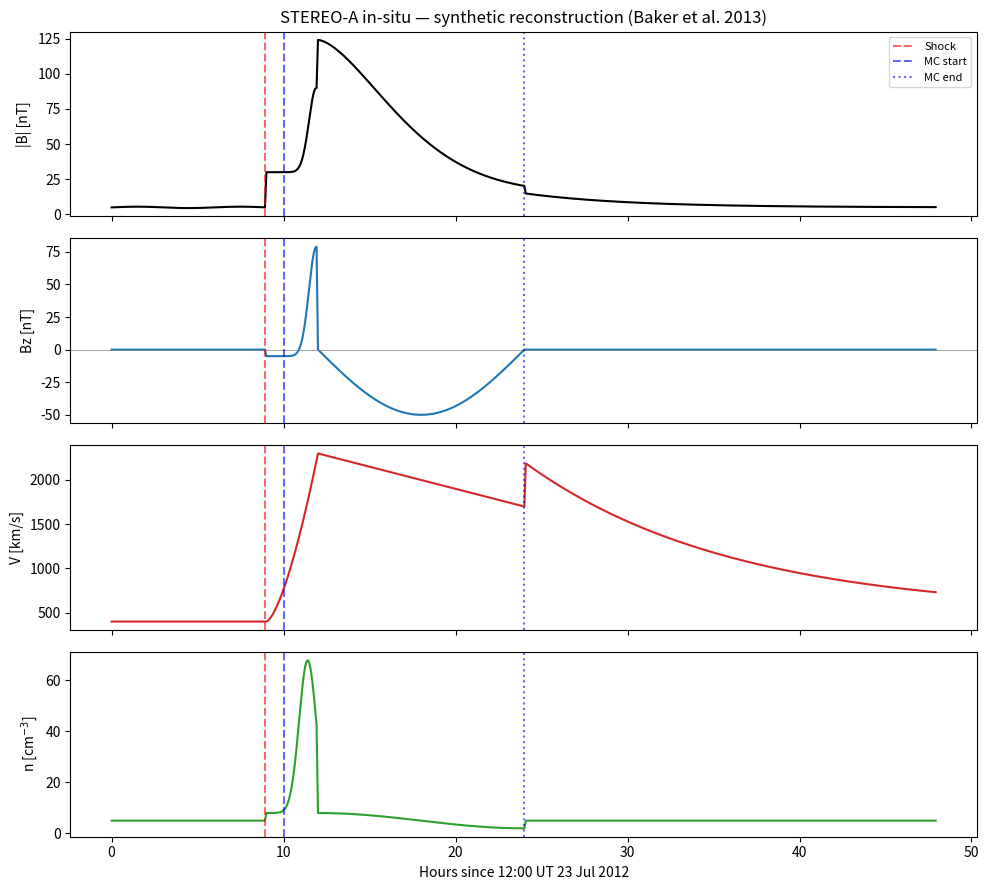
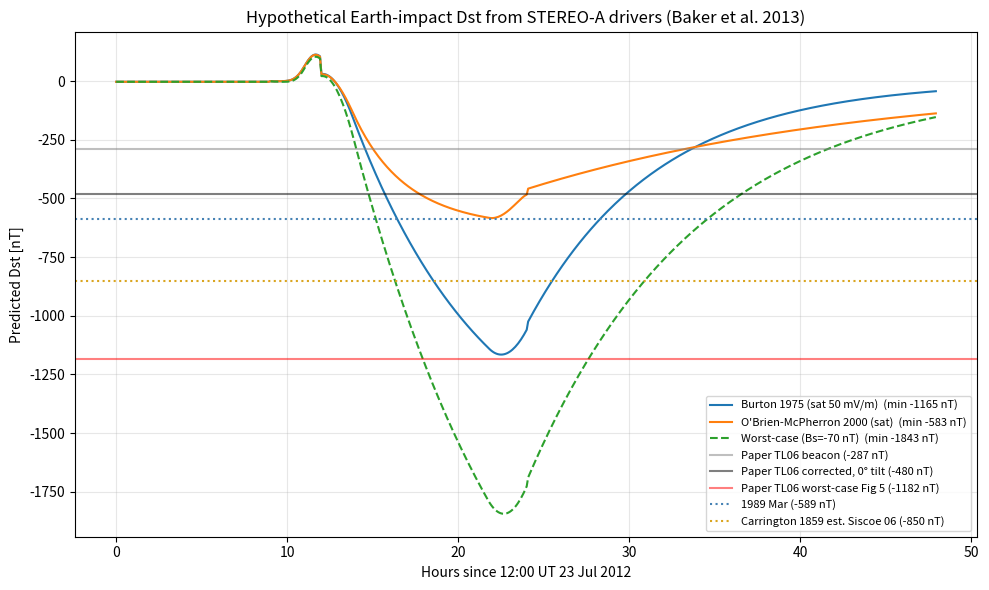
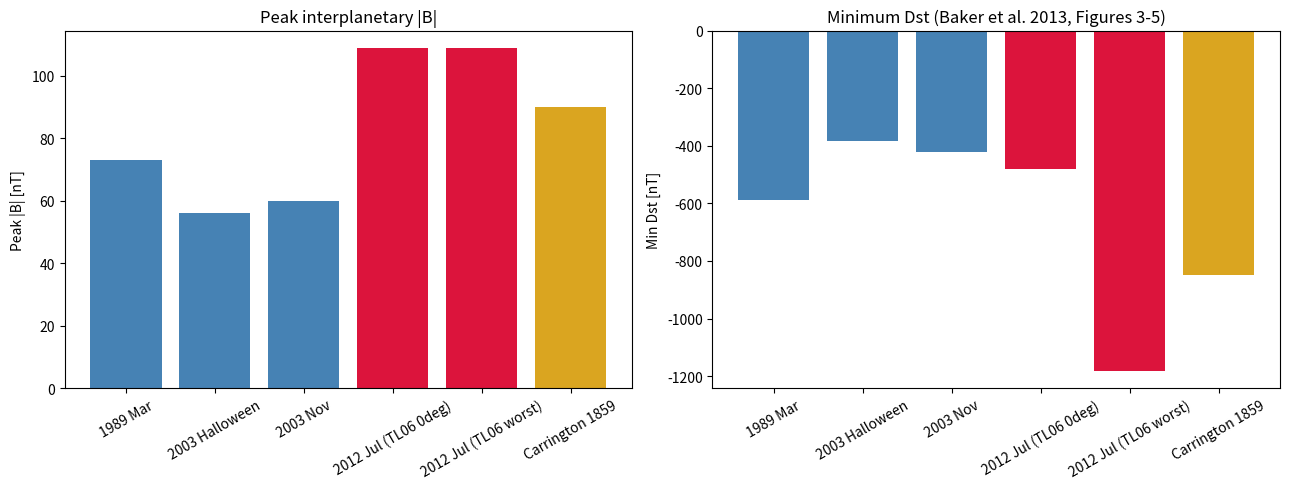
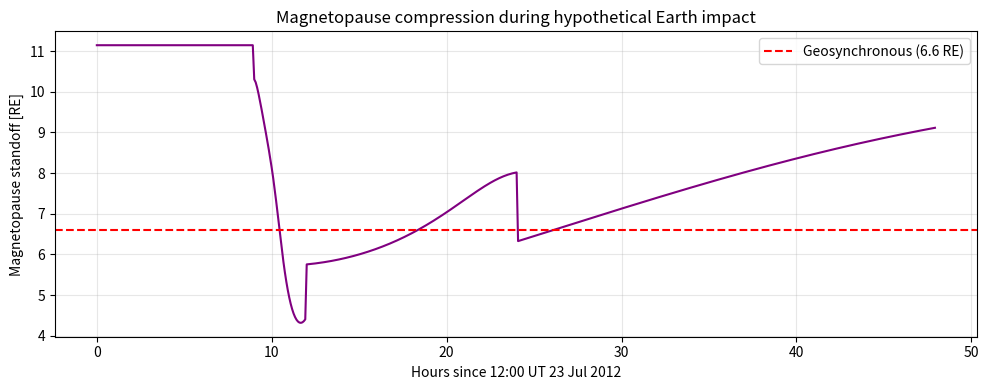

Write Python code to recreate these figures, in order.
import numpy as np
import matplotlib.pyplot as plt
from datetime import datetime, timedelta

# Reproducibility seed for any stochastic perturbations.
rng = np.random.default_rng(seed=20120723)

# Physical constants (SI unless noted).
MU0 = 4 * np.pi * 1e-7  # vacuum permeability [T m / A]
MP = 1.6726e-27          # proton mass [kg]
RE = 6.371e6             # Earth radius [m]
AU = 1.496e11            # 1 astronomical unit [m]

# Reference event timing (UT) anchored to STEREO-A observations.
T_SHOCK = datetime(2012, 7, 23, 20, 55)
T_CLOUD_START = datetime(2012, 7, 23, 22, 0)
T_PEAK_B = datetime(2012, 7, 24, 2, 0)
T_PEAK_BS = datetime(2012, 7, 24, 4, 0)
T_CLOUD_END = datetime(2012, 7, 24, 12, 0)

print('Setup complete.')
print(f'Shock at {T_SHOCK} UT, peak |B| at {T_PEAK_B} UT.')

def build_stereo_a_series(dt_minutes=5):
    """Build a synthetic STEREO-A time series for the 23-24 July 2012 ICME.

    Mimics the structure reported by Baker et al. (2013) Figures 3-4:
    a +84 nT northward Bz spike just before 24:00 UT 23 July (~hour 12),
    followed by a sustained southward excursion peaking near -50 nT.

    Returns:
        t_hours: hours since 12:00 UT 23 July 2012.
        B: magnetic field magnitude [nT].
        Bz: north-south component [nT, negative = southward].
        V: proton bulk speed [km/s, corrected PLASTIC values].
        n: proton number density [cm^-3, WSA-ENLIL values].
    """
    # Time grid: 12:00 UT 23 Jul to 12:00 UT 25 Jul, in hours.
    t_hours = np.arange(0.0, 48.0, dt_minutes / 60.0)

    # Anchors (hours after 12:00 UT 23 Jul):
    t_first_hint = 9.0       # ~21:00 UT 23 Jul
    t_field_dev = 10.33      # ~22:20 UT 23 Jul (large IMF deflections begin)
    t_peak_north_Bz = 11.9   # just before 24:00 UT 23 Jul: Bz = +84 nT
    t_reversal = 12.0        # ~24:00 UT 23 Jul (rapid reversal)
    t_peak_south = 16.0      # ~04:00 UT 24 Jul, Bz minimum
    t_cloud_end = 24.0       # ~12:00 UT 24 Jul

    B = np.full_like(t_hours, 5.0)
    Bz = np.full_like(t_hours, 0.0)
    V = np.full_like(t_hours, 400.0)
    n = np.full_like(t_hours, 5.0)

    # Pre-arrival ambient.
    pre = t_hours < t_first_hint
    B[pre] = 5.0 + 0.5 * np.sin(2 * np.pi * t_hours[pre] / 6.0)

    # Sheath / shock approach: |B| rises, By/Bx fluctuate.
    sheath = (t_hours >= t_first_hint) & (t_hours < t_reversal)
    sigma_n = 0.6
    B[sheath] = 30.0 + 60.0 * np.exp(-((t_hours[sheath] - t_peak_north_Bz) / sigma_n) ** 2)
    # Northward Bz peak +84 nT (per Figure 3a).
    Bz[sheath] = 84.0 * np.exp(-((t_hours[sheath] - t_peak_north_Bz) / sigma_n) ** 2) - 5.0
    # Speed (corrected PLASTIC) ramps to ~2300 km/s.
    V[sheath] = 400.0 + (2300.0 - 400.0) * (
        (t_hours[sheath] - t_first_hint) / (t_reversal - t_first_hint)) ** 1.5
    # Density (WSA-ENLIL Np) peaks 50-60 cm-3 in sheath.
    n[sheath] = 60.0 * np.exp(-((t_hours[sheath] - (t_peak_north_Bz - 0.5)) / 0.7) ** 2) + 8.0

    # Magnetic cloud body: smooth |B| profile, smooth southward Bz rotation.
    cloud = (t_hours >= t_reversal) & (t_hours <= t_cloud_end)
    # |B| inside cloud body decays from ~109 nT to ~20 nT.
    B[cloud] = 109.0 * np.exp(-((t_hours[cloud] - t_reversal) / 6.0) ** 1.6) + 15.0
    # Smooth half-sine Bz rotation, minimum ~ -50 nT at t_peak_south.
    phase = np.pi * (t_hours[cloud] - t_reversal) / (t_cloud_end - t_reversal)
    Bz[cloud] = -50.0 * np.sin(phase)
    # Speed slowly decreases through cloud from 2300 to 1700 km/s.
    V[cloud] = np.linspace(2300.0, 1700.0, np.sum(cloud))
    # Density low inside cloud (~ 5 cm^-3).
    n[cloud] = 5.0 + 3.0 * np.cos(phase)

    # Post-cloud relaxation.
    post = t_hours > t_cloud_end
    B[post] = 10.0 * np.exp(-(t_hours[post] - t_cloud_end) / 6.0) + 5.0
    Bz[post] = 0.0
    V[post] = 1700.0 * np.exp(-(t_hours[post] - t_cloud_end) / 12.0) + 500.0
    n[post] = 5.0

    return t_hours, B, Bz, V, n


t_hours, B, Bz, V, n = build_stereo_a_series()
print(f'Time samples: {len(t_hours)}')
print(f'Peak |B|: {B.max():.1f} nT  (paper: ~109 nT)')
print(f'Peak +Bz: {Bz.max():.1f} nT  (paper: +84 nT just before 24:00 UT)')
print(f'Min Bz:   {Bz.min():.1f} nT  (paper: ~-50 nT standard)')
print(f'Peak V:   {V.max():.0f} km/s (paper: ~2300 km/s corrected PLASTIC)')
print(f'Peak n:   {n.max():.1f} cm^-3 (paper: ~50-60 cm-3 WSA-ENLIL)')

fig, axes = plt.subplots(4, 1, figsize=(10, 9), sharex=True)

axes[0].plot(t_hours, B, color='black')
axes[0].set_ylabel('|B| [nT]')
axes[0].set_title('STEREO-A in-situ — synthetic reconstruction (Baker et al. 2013)')

axes[1].plot(t_hours, Bz, color='tab:blue')
axes[1].axhline(0, color='gray', lw=0.5)
axes[1].set_ylabel('Bz [nT]')

axes[2].plot(t_hours, V, color='tab:red')
axes[2].set_ylabel('V [km/s]')

axes[3].plot(t_hours, n, color='tab:green')
axes[3].set_ylabel('n [cm$^{-3}$]')
axes[3].set_xlabel('Hours since 12:00 UT 23 Jul 2012')

# Annotate event boundaries.
for ax in axes:
    ax.axvline(8.92, color='red', ls='--', alpha=0.6, label='Shock' if ax is axes[0] else None)
    ax.axvline(10.0, color='blue', ls='--', alpha=0.6, label='MC start' if ax is axes[0] else None)
    ax.axvline(24.0, color='blue', ls=':', alpha=0.6, label='MC end' if ax is axes[0] else None)
axes[0].legend(loc='upper right', fontsize=8)

plt.tight_layout()
plt.show()

def dawn_dusk_field(V_kms, Bz_nT):
    """Compute VBs in mV/m. Returns 0 where Bz >= 0."""
    Bs = np.where(Bz_nT < 0, -Bz_nT, 0.0)  # nT (positive when southward)
    # V in km/s, Bs in nT -> VBs in mV/m: 1 km/s * 1 nT = 1e-3 mV/m
    return V_kms * Bs * 1e-3


def akasofu_epsilon(V_kms, B_nT, theta_rad, l0=7 * RE):
    """Compute Akasofu epsilon in watts."""
    V_si = V_kms * 1000.0  # m/s
    B_si = B_nT * 1e-9     # T
    return (4 * np.pi / MU0) * V_si * B_si ** 2 * np.sin(theta_rad / 2.0) ** 4 * l0 ** 2


VBs = dawn_dusk_field(V, Bz)
# Approximate clock angle: theta = pi when Bz fully southward, 0 when northward.
theta = np.where(Bz < 0, np.pi - np.arctan2(np.abs(Bz), np.abs(B)), np.arctan2(np.abs(Bz), np.abs(B)))
epsilon = akasofu_epsilon(V, B, theta)

# Numerical integration to obtain total energy injection.
dt_seconds = (t_hours[1] - t_hours[0]) * 3600.0
energy_total = np.trapezoid(epsilon, dx=dt_seconds)

print(f'Peak VBs:    {VBs.max():.1f} mV/m')
print(f'Peak epsilon: {epsilon.max():.2e} W')
print(f'Integrated energy delivered to magnetosphere: {energy_total:.2e} J')

def integrate_dst_burton(VBs_mvm, V_kms, n_cm3, dt_s,
                         tau_hr=7.7, a=-4.4, Ec=0.49,
                         saturation_cap=None):
    """Integrate Burton-McPherron-Russell Dst equation.

    Args:
        VBs_mvm: dawn-dusk field [mV/m].
        V_kms: bulk speed [km/s].
        n_cm3: density [cm^-3].
        dt_s: time step [s].
        tau_hr: ring-current decay time [hr].
        a: injection coefficient [nT/hr per (mV/m)].
        Ec: threshold field [mV/m].
        saturation_cap: optional max VBs [mV/m]; None disables saturation.

    Returns:
        Dst_star: pressure-corrected Dst time series [nT].
        Dst: Dst with magnetopause-current correction added back [nT].
    """
    n_pts = len(VBs_mvm)
    Dst_star = np.zeros(n_pts)
    tau_s = tau_hr * 3600.0

    if saturation_cap is not None:
        VBs_eff = np.minimum(VBs_mvm, saturation_cap)
    else:
        VBs_eff = VBs_mvm

    Q = np.where(VBs_eff > Ec, a * (VBs_eff - Ec), 0.0)  # [nT/hr]
    Q_per_s = Q / 3600.0  # [nT/s]

    for i in range(1, n_pts):
        Dst_star[i] = Dst_star[i - 1] + dt_s * (Q_per_s[i - 1] - Dst_star[i - 1] / tau_s)

    # Pressure correction: Dst = Dst* + b*sqrt(Pdyn) - c.
    Pdyn_nPa = 1.67e-6 * n_cm3 * V_kms ** 2
    b = 7.26
    c = 11.0
    Dst = Dst_star + b * np.sqrt(np.maximum(Pdyn_nPa, 0)) - c
    return Dst_star, Dst


def integrate_dst_obrien_mcpherron(VBs_mvm, V_kms, n_cm3, dt_s, saturation_cap=50.0):
    """OBrien-McPherron 2000 variant with VBs-dependent decay tau."""
    n_pts = len(VBs_mvm)
    Dst_star = np.zeros(n_pts)
    if saturation_cap is not None:
        VBs_eff = np.minimum(VBs_mvm, saturation_cap)
    else:
        VBs_eff = VBs_mvm
    Q = np.where(VBs_eff > 0.49, -4.4 * (VBs_eff - 0.49), 0.0)
    Q_per_s = Q / 3600.0
    for i in range(1, n_pts):
        tau_hr = 2.4 * np.exp(9.74 / (4.69 + VBs_eff[i - 1]))
        tau_s = tau_hr * 3600.0
        Dst_star[i] = Dst_star[i - 1] + dt_s * (Q_per_s[i - 1] - Dst_star[i - 1] / tau_s)
    Pdyn_nPa = 1.67e-6 * n_cm3 * V_kms ** 2
    Dst = Dst_star + 7.26 * np.sqrt(np.maximum(Pdyn_nPa, 0)) - 11.0
    return Dst_star, Dst


# Baseline (saturation-limited) Burton with VBs capped at 50 mV/m — emulates
# magnetospheric saturation per Borovsky 2014 / Siscoe et al. 2002.
Dst_burton_star, Dst_burton = integrate_dst_burton(VBs, V, n, dt_seconds,
                                                    saturation_cap=50.0)
# OBrien-McPherron with saturation cap.
Dst_obm_star, Dst_obm = integrate_dst_obrien_mcpherron(VBs, V, n, dt_seconds,
                                                        saturation_cap=50.0)
# Worst-case: amplify southward Bz to -70 nT (per Figure 5a) and rerun.
Bz_worst = np.where(Bz < 0, Bz * (70.0 / 52.0), Bz)
VBs_worst = dawn_dusk_field(V, Bz_worst)
Dst_worst_star, Dst_worst = integrate_dst_burton(VBs_worst, V, n, dt_seconds,
                                                  saturation_cap=70.0,
                                                  tau_hr=10.0)

print(f'Min Dst (Burton, sat 50 mV/m)    : {Dst_burton.min():.0f} nT  (paper: -480 nT for TL06 baseline)')
print(f'Min Dst (OBM 2000, sat 50 mV/m)  : {Dst_obm.min():.0f} nT')
print(f'Min Dst (worst-case Bs=-70 nT)   : {Dst_worst.min():.0f} nT  (paper: -1182 nT for TL06 worst-case)')

fig, ax = plt.subplots(figsize=(10, 6))
ax.plot(t_hours, Dst_burton, label=f'Burton 1975 (sat 50 mV/m)  (min {Dst_burton.min():.0f} nT)')
ax.plot(t_hours, Dst_obm, label=f"O'Brien-McPherron 2000 (sat)  (min {Dst_obm.min():.0f} nT)")
ax.plot(t_hours, Dst_worst, ls='--',
        label=f'Worst-case (Bs=-70 nT)  (min {Dst_worst.min():.0f} nT)')

# Paper's published TL06 values (Baker et al. 2013).
ax.axhline(-287, color='gray', ls='-', alpha=0.5, label='Paper TL06 beacon (-287 nT)')
ax.axhline(-480, color='black', ls='-', alpha=0.5, label='Paper TL06 corrected, 0° tilt (-480 nT)')
ax.axhline(-1182, color='red', ls='-', alpha=0.5, label='Paper TL06 worst-case Fig 5 (-1182 nT)')
# Historical markers.
ax.axhline(-589, color='steelblue', ls=':', label='1989 Mar (-589 nT)')
ax.axhline(-850, color='goldenrod', ls=':', label='Carrington 1859 est. Siscoe 06 (-850 nT)')

ax.set_xlabel('Hours since 12:00 UT 23 Jul 2012')
ax.set_ylabel('Predicted Dst [nT]')
ax.set_title('Hypothetical Earth-impact Dst from STEREO-A drivers (Baker et al. 2013)')
ax.legend(loc='lower right', fontsize=8)
ax.grid(alpha=0.3)
plt.tight_layout()
plt.show()

# Comparison bar chart: peak |B| and minimum Dst.
events = ['1989 Mar', '2003 Halloween', '2003 Nov',
          '2012 Jul (TL06 0deg)', '2012 Jul (TL06 worst)', 'Carrington 1859']
peak_B = [73, 56, 60, 109, 109, 90]
# Use paper's published TL06 values: -480 nT baseline, -1182 nT worst-case.
min_Dst = [-589, -383, -422, -480, -1182, -850]

fig, axes = plt.subplots(1, 2, figsize=(13, 5))
axes[0].bar(events, peak_B, color=['steelblue']*3 + ['crimson']*2 + ['goldenrod'])
axes[0].set_ylabel('Peak |B| [nT]')
axes[0].set_title('Peak interplanetary |B|')
axes[0].tick_params(axis='x', rotation=30)

axes[1].bar(events, min_Dst, color=['steelblue']*3 + ['crimson']*2 + ['goldenrod'])
axes[1].set_ylabel('Min Dst [nT]')
axes[1].set_title('Minimum Dst (Baker et al. 2013, Figures 3-5)')
axes[1].tick_params(axis='x', rotation=30)

plt.tight_layout()
plt.show()

# Chapman-Ferraro standoff: r_mp ~ (2 B_E^2 / (mu0 rho V^2))^(1/6) * R_E.
# Use simplified formula r_mp [RE] = 107.4 * (n V^2)^(-1/6), with n in cm^-3 and V in km/s.
Pdyn = 1.67e-6 * n * V ** 2  # nPa
r_mp = 107.4 * (n * V ** 2) ** (-1.0 / 6.0)
print(f'Min magnetopause standoff: {r_mp.min():.2f} RE')
print(f'(Geosynchronous orbit: 6.6 RE)')

fig, ax = plt.subplots(figsize=(10, 4))
ax.plot(t_hours, r_mp, color='purple')
ax.axhline(6.6, color='red', ls='--', label='Geosynchronous (6.6 RE)')
ax.set_xlabel('Hours since 12:00 UT 23 Jul 2012')
ax.set_ylabel('Magnetopause standoff [RE]')
ax.set_title('Magnetopause compression during hypothetical Earth impact')
ax.legend()
ax.grid(alpha=0.3)
plt.tight_layout()
plt.show()

print('\nSummary of reconstruction vs. paper values:')
print(f'  Peak |B|:      {B.max():6.1f} nT  (paper: ~109 nT, Russell et al. 2013)')
print(f'  Peak +Bz:      {Bz.max():6.1f} nT  (paper: +84 nT just before 24:00 UT)')
print(f'  Min Bz:        {Bz.min():6.1f} nT  (paper: ~-50 nT standard, ~-70 nT worst-case)')
print(f'  Peak V:        {V.max():6.0f} km/s (paper: ~2300 km/s corrected PLASTIC)')
print(f'  Min Dst (sat): {Dst_burton.min():6.0f} nT  (paper TL06: -480 nT corrected, 0° tilt)')
print(f'  Min Dst (worst): {Dst_worst.min():4.0f} nT  (paper TL06: -1182 nT worst-case Fig 5)')
print(f'  Total magnetospheric energy: {energy_total:.2e} J  (Carrington-class)')
